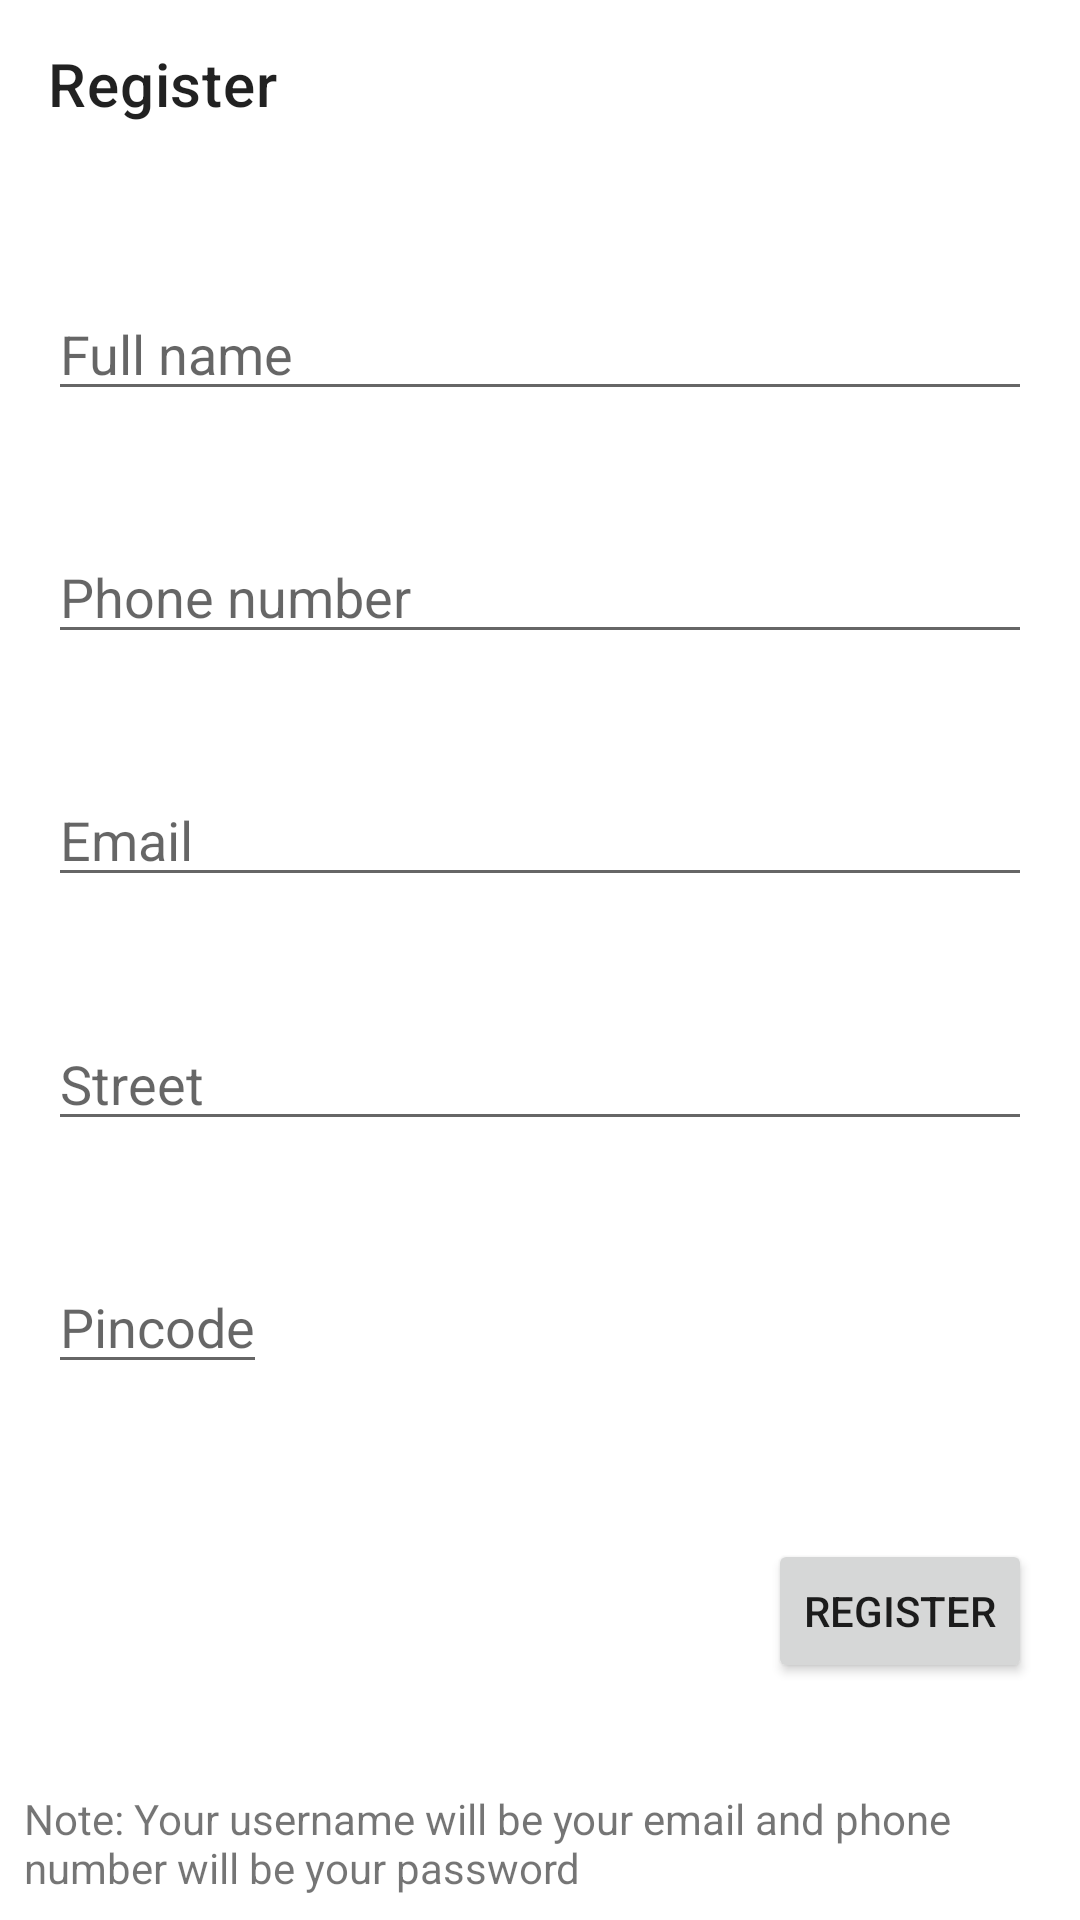

This screen was rendered from an Android layout file. Write that file and the resources it references.
<!-- AndroidManifest.xml: application theme AppTheme -->
<!-- res/layout/fragment_register.xml -->
<?xml version="1.0" encoding="utf-8"?>
<androidx.coordinatorlayout.widget.CoordinatorLayout
    xmlns:android="http://schemas.android.com/apk/res/android"
    xmlns:app="http://schemas.android.com/apk/res-auto"
    xmlns:tools="http://schemas.android.com/tools"
    android:layout_width="match_parent"
    android:layout_height="match_parent">

    <androidx.constraintlayout.widget.ConstraintLayout
        android:layout_width="match_parent"
        android:layout_height="match_parent">

        <androidx.appcompat.widget.Toolbar
            android:id="@+id/toolbar"
            android:layout_width="match_parent"
            android:layout_height="wrap_content"
            app:layout_constraintEnd_toEndOf="parent"
            app:layout_constraintStart_toStartOf="parent"
            app:layout_constraintTop_toTopOf="parent"
            app:title="@string/register" />

        <EditText
            android:id="@+id/edit_text_name"
            android:layout_width="0dp"
            android:layout_height="wrap_content"
            android:layout_marginStart="16dp"
            android:layout_marginTop="4dp"
            android:layout_marginEnd="16dp"
            android:hint="@string/full_name"
            android:inputType="textPersonName"
            app:layout_constraintBottom_toTopOf="@+id/edit_text_phone"
            app:layout_constraintEnd_toEndOf="parent"
            app:layout_constraintHorizontal_bias="0.0"
            app:layout_constraintStart_toStartOf="parent"
            app:layout_constraintTop_toBottomOf="@id/toolbar" />

        <EditText
            android:id="@+id/edit_text_phone"
            android:layout_width="0dp"
            android:layout_height="wrap_content"
            android:layout_marginStart="16dp"
            android:layout_marginTop="4dp"
            android:layout_marginEnd="16dp"
            android:hint="@string/phone_number"
            android:inputType="phone"
            app:layout_constraintBottom_toTopOf="@+id/edit_text_email"
            app:layout_constraintEnd_toEndOf="parent"
            app:layout_constraintHorizontal_bias="0.5"
            app:layout_constraintStart_toStartOf="parent"
            app:layout_constraintTop_toBottomOf="@+id/edit_text_name" />

        <EditText
            android:id="@+id/edit_text_email"
            android:layout_width="0dp"
            android:layout_height="wrap_content"
            android:layout_marginStart="16dp"
            android:layout_marginTop="4dp"
            android:layout_marginEnd="16dp"
            android:hint="@string/email"
            app:layout_constraintBottom_toTopOf="@+id/edit_text_address_loc"
            app:layout_constraintEnd_toEndOf="parent"
            app:layout_constraintHorizontal_bias="0.5"
            app:layout_constraintStart_toStartOf="parent"
            app:layout_constraintTop_toBottomOf="@+id/edit_text_phone" />

        <EditText
            android:id="@+id/edit_text_address_loc"
            android:layout_width="0dp"
            android:layout_height="wrap_content"
            android:layout_marginStart="16dp"
            android:layout_marginTop="4dp"
            android:layout_marginEnd="16dp"
            android:hint="@string/address_loc"
            app:layout_constraintBottom_toTopOf="@+id/edit_text_address_pincode"
            app:layout_constraintEnd_toEndOf="parent"
            app:layout_constraintHorizontal_bias="0.5"
            app:layout_constraintStart_toStartOf="parent"
            app:layout_constraintTop_toBottomOf="@+id/edit_text_email" />

        <EditText
            android:id="@+id/edit_text_address_pincode"
            android:layout_width="wrap_content"
            android:layout_height="wrap_content"
            android:layout_marginStart="16dp"
            android:layout_marginTop="4dp"
            android:layout_marginEnd="16dp"
            android:hint="@string/address_pin"
            android:inputType="number"
            app:layout_constraintBottom_toTopOf="@id/button_register"
            app:layout_constraintEnd_toEndOf="parent"
            app:layout_constraintHorizontal_bias="0"
            app:layout_constraintStart_toStartOf="parent"
            app:layout_constraintTop_toBottomOf="@id/edit_text_address_loc"
            tools:layout_editor_absoluteX="44dp"
            tools:layout_editor_absoluteY="461dp" />

        <TextView
            android:id="@+id/textView2"
            android:layout_width="0dp"
            android:layout_height="wrap_content"
            android:layout_margin="8dp"
            android:layout_marginBottom="100dp"
            android:text="Note: Your username will be your email and phone number will be your password"
            app:layout_constraintBottom_toBottomOf="parent"
            app:layout_constraintEnd_toEndOf="parent"
            app:layout_constraintHorizontal_bias="1.0"
            app:layout_constraintStart_toStartOf="parent" />

        <Button
            android:id="@+id/button_register"
            android:layout_width="wrap_content"
            android:layout_height="wrap_content"
            android:layout_marginTop="16dp"
            android:layout_marginEnd="16dp"
            android:text="@string/register"
            app:layout_constraintBottom_toTopOf="@+id/textView2"
            app:layout_constraintEnd_toEndOf="parent"
            app:layout_constraintTop_toBottomOf="@id/edit_text_address_pincode" />

        <ProgressBar
            android:id="@+id/progress_bar"
            android:layout_width="wrap_content"
            android:layout_height="wrap_content"
            android:layout_margin="16dp"
            android:visibility="gone"
            app:layout_constraintBottom_toTopOf="@+id/textView2"
            app:layout_constraintEnd_toStartOf="@+id/button_register"
            app:layout_constraintHorizontal_bias="0.949"
            app:layout_constraintStart_toStartOf="parent"
            app:layout_constraintTop_toBottomOf="@+id/edit_text_address_pincode"
            app:layout_constraintVertical_bias="0.67" />
    </androidx.constraintlayout.widget.ConstraintLayout>
</androidx.coordinatorlayout.widget.CoordinatorLayout>
<!-- resources referenced by this layout -->
<resources>
  <string name="address_loc">Street</string>
  <string name="address_pin">Pincode</string>
  <string name="email">Email</string>
  <string name="full_name">Full name</string>
  <string name="phone_number">Phone number</string>
  <string name="register">Register</string>
  <color name="color_primary">#353941</color>
  <color name="color_primary_variant">#26282b</color>
  <color name="color_on_primary">#FFFFFF</color>
  <color name="color_secondary">#5f85db</color>
  <color name="color_secondary_variant">#90b8f8</color>
  <color name="color_on_secondary">#FFFFFF</color>
  <color name="color_error">#F44336</color>
  <color name="color_on_error">#FFFFFF</color>
  <color name="color_surface">#FFFFFF</color>
  <color name="color_on_surface">#000000</color>
  <color name="color_background">#FFFFFF</color>
  <color name="color_on_background">#000000</color>
  <style name="AppTextAppearance.Button" parent="TextAppearance.MaterialComponents.Button">
          <item name="android:textAllCaps">false</item>
      </style>
  <style name="AppShapeAppearance.SmallComponent" parent="ShapeAppearance.MaterialComponents.SmallComponent">
          <item name="cornerFamily">rounded</item>
          <item name="cornerSize">16dp</item>
      </style>
  <style name="AppShapeAppearance.MediumComponent" parent="ShapeAppearance.MaterialComponents.MediumComponent">
          <item name="cornerFamily">rounded</item>
          <item name="cornerSize">16dp</item>
      </style>
  <style name="AppShapeAppearance.LargeComponent" parent="ShapeAppearance.MaterialComponents.LargeComponent">
          <item name="cornerFamily">rounded</item>
          <item name="cornerSize">16dp</item>
      </style>
  <style name="AppChip" parent="Widget.MaterialComponents.Chip.Action">
          <item name="android:textAppearance">@style/AppTextAppearance.Chip</item>
      </style>
  <style name="AppChip.Standalone" parent="Widget.MaterialComponents.Chip.Entry">
          <item name="android:textAppearance">@style/AppTextAppearance.Chip</item>
      </style>
  <style name="AppButton" parent="Widget.MaterialComponents.Button">
          <item name="backgroundTint">?attr/colorSecondary</item>
          
          
          
      </style>
  <style name="AppTextField" parent="Widget.MaterialComponents.TextInputLayout.FilledBox">
          
      </style>
  <style name="AppCard" parent="Widget.MaterialComponents.CardView">
          <item name="cardElevation">8dp</item>
      </style>
  <style name="AppBottomNavigation" parent="Widget.MaterialComponents.BottomNavigationView.Colored">
          <item name="android:background">@color/color_primary_variant</item>
      </style>
  <style name="AppTextAppearance.Chip" parent="TextAppearance.MaterialComponents.Chip" />
</resources>
